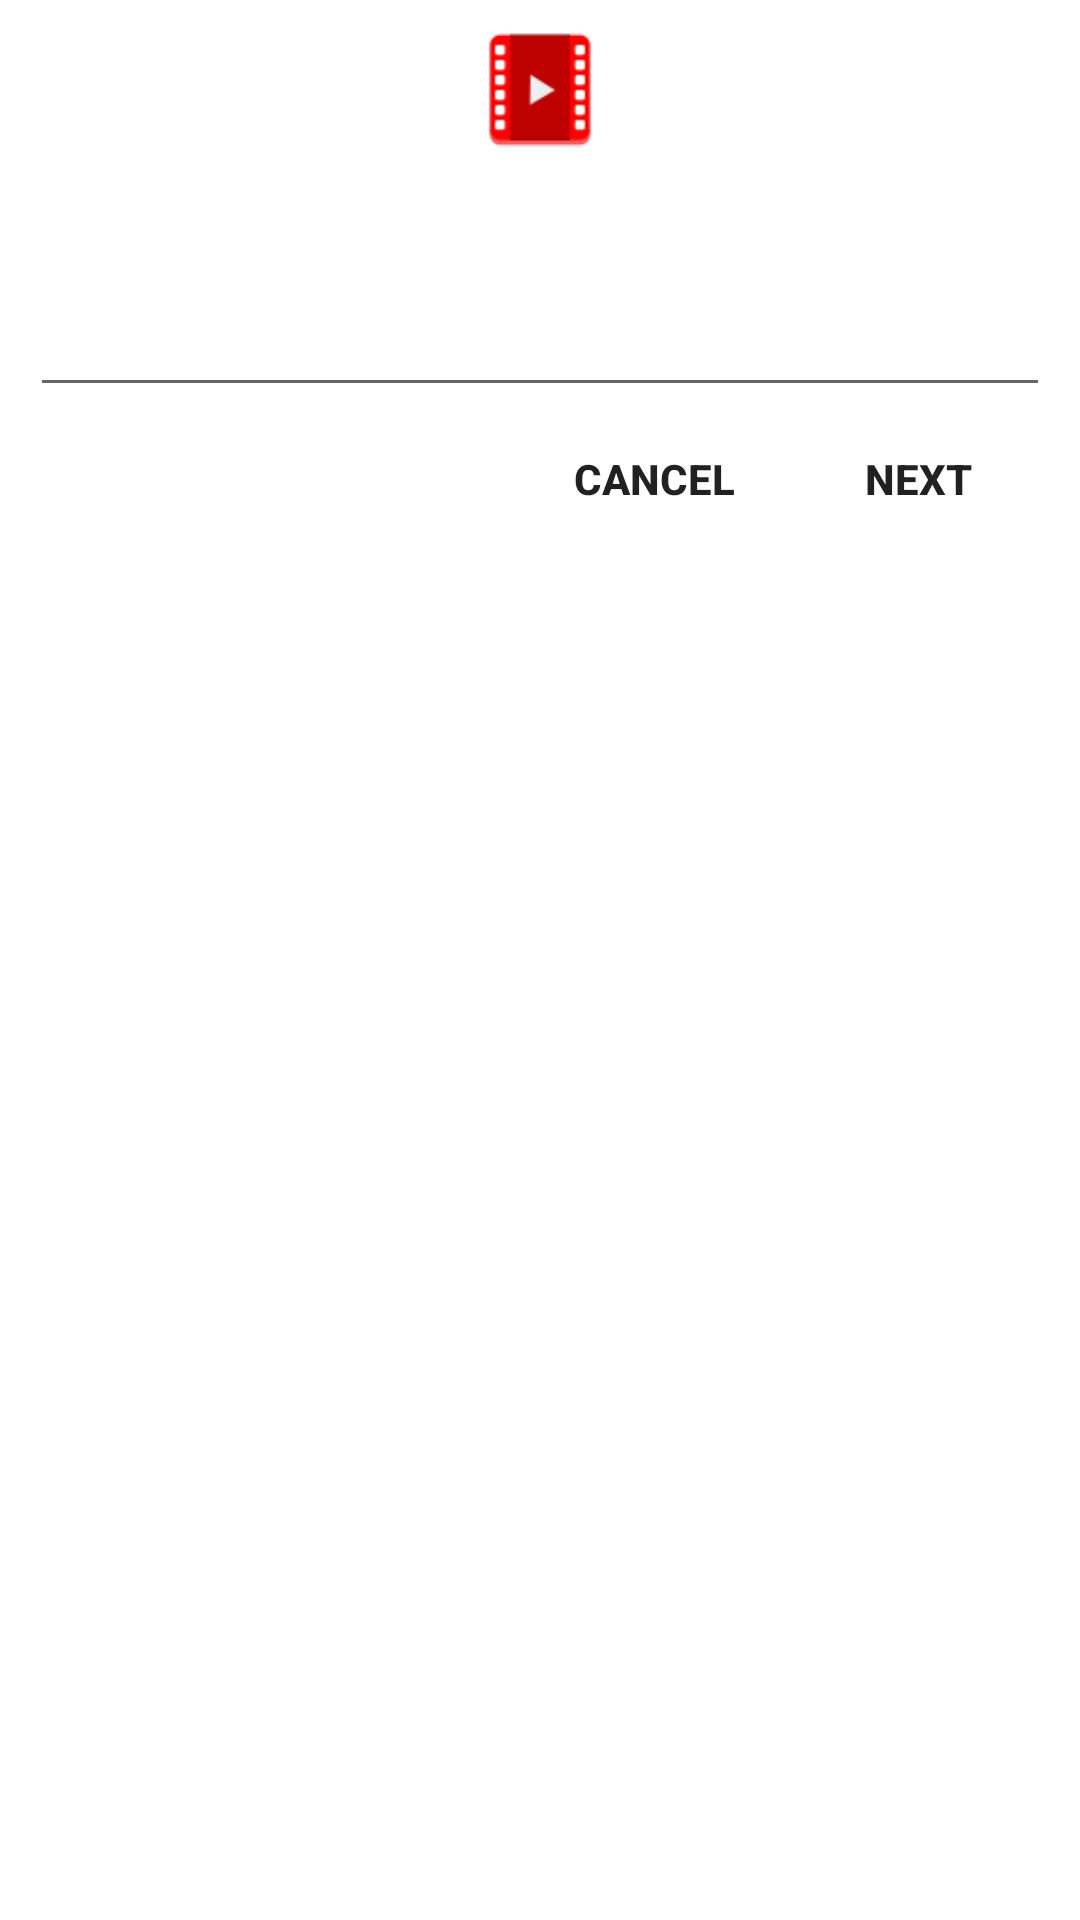

Android layout source for this screen:
<!-- AndroidManifest.xml: application theme AppTheme -->
<!-- res/layout/add_edit_layout.xml -->
<?xml version="1.0" encoding="utf-8"?>

<LinearLayout xmlns:android="http://schemas.android.com/apk/res/android"
    android:layout_width="match_parent"
    android:layout_height="wrap_content"
    android:background="@android:color/white"
    android:orientation="vertical"
    android:padding="@dimen/margin_10">

    <ImageView
        android:id="@+id/imgPoster"
        android:layout_width="@dimen/dialog_dimen"
        android:layout_height="@dimen/dialog_dimen"
        android:layout_marginBottom="@dimen/margin_20"
        android:layout_gravity="center_horizontal"
        android:src="@drawable/mov" />

    <TextView
        android:id="@+id/dialog_title"
        android:layout_width="match_parent"
        android:layout_height="wrap_content"
        android:textSize="18sp"
        android:textStyle="bold" />

    <EditText
        android:id="@+id/dialog_input"
        android:layout_width="match_parent"
        android:layout_height="wrap_content"
        android:singleLine="true" />

    <LinearLayout
        android:layout_width="match_parent"
        android:layout_height="wrap_content"
        android:gravity="right"
        android:orientation="horizontal">

        <Button
            android:id="@+id/cancel_button"
            android:layout_width="wrap_content"
            android:layout_height="wrap_content"
            android:background="@android:color/transparent"
            android:text="@string/cancel"
            android:textStyle="bold" />

        <Button
            android:id="@+id/next_button"
            android:layout_width="wrap_content"
            android:layout_height="wrap_content"
            android:background="@android:color/transparent"
            android:text="@string/next"
            android:textStyle="bold" />

    </LinearLayout>

</LinearLayout>
<!-- resources referenced by this layout -->
<resources>
  <dimen name="dialog_dimen">40dp</dimen>
  <dimen name="margin_10">10dp</dimen>
  <dimen name="margin_20">20dp</dimen>
  <!-- drawable mov: png bitmap (drawable-v24, 1155 bytes) -->
  <string name="cancel">Cancel</string>
  <string name="next">Next</string>
  <style name="AppTheme" parent="Theme.AppCompat.Light.DarkActionBar">
          
          <item name="colorPrimary">@color/colorPrimary</item>
          <item name="colorPrimaryDark">@color/colorPrimaryDark</item>
          <item name="colorAccent">@color/colorAccent</item>
      </style>
  <color name="colorPrimary">#EF5350</color>
  <color name="colorPrimaryDark">#D50000</color>
  <color name="colorAccent">#D50000</color>
</resources>
